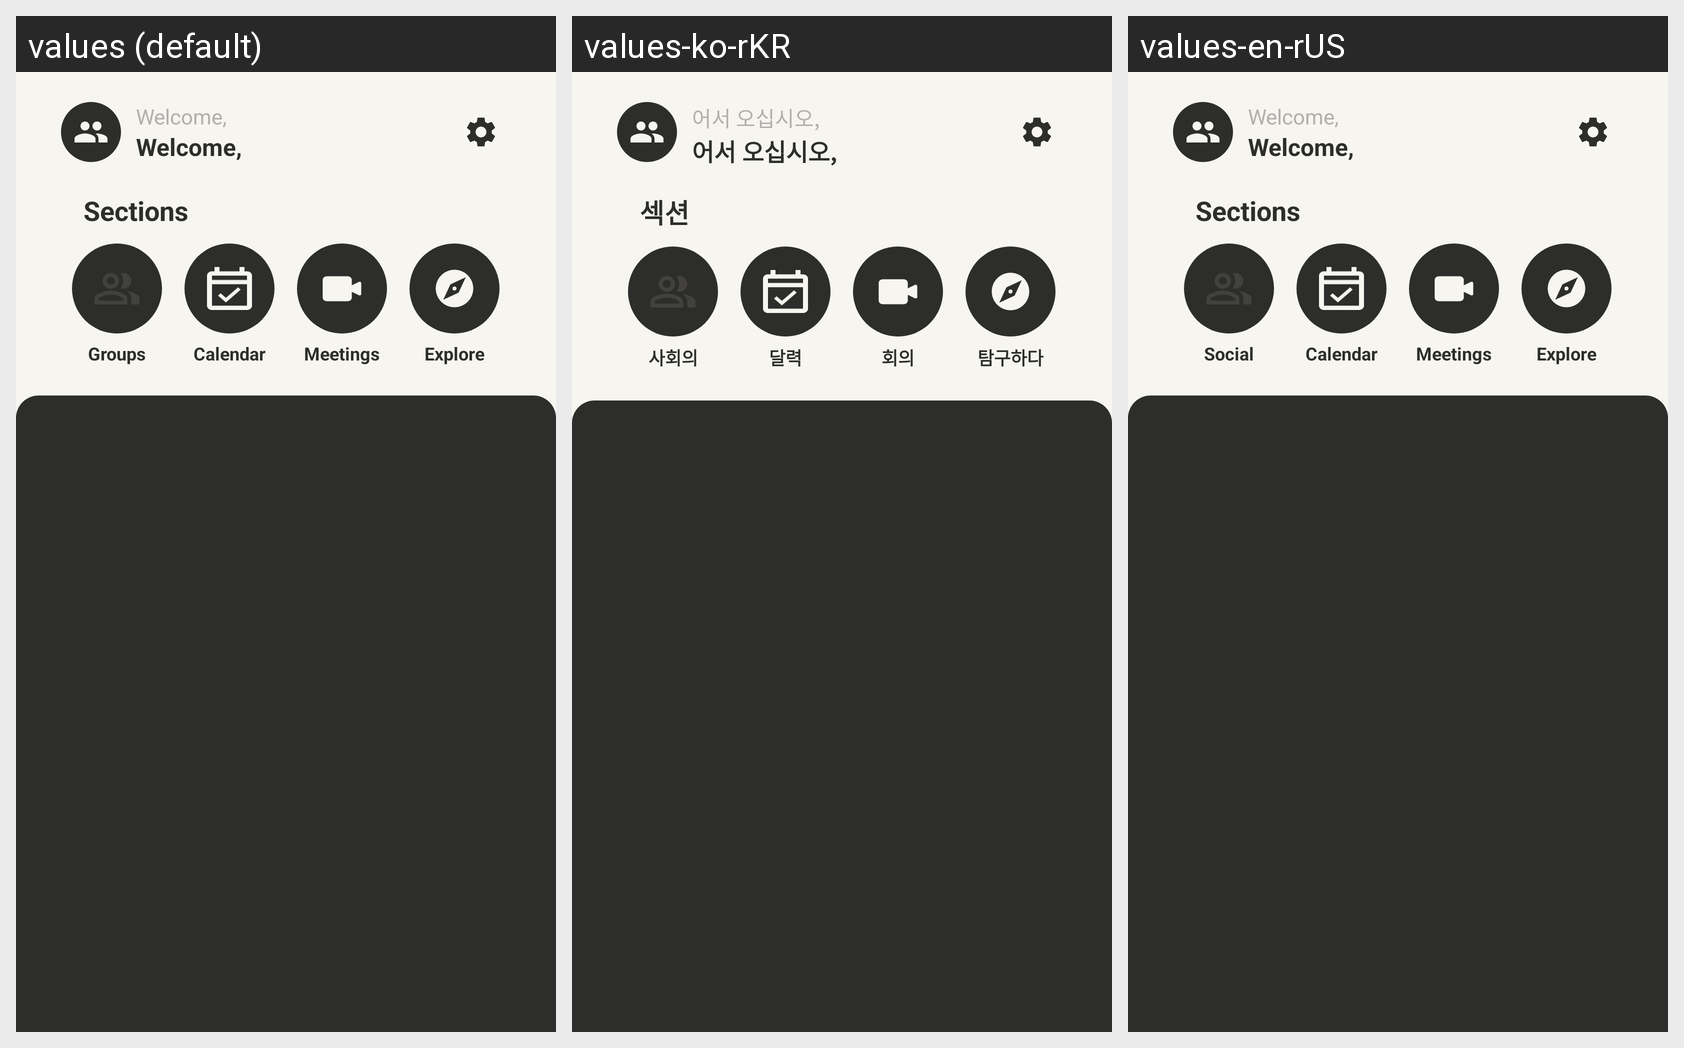

This grid shows one Android layout under several languages. Give, for every string resource on the screen, its name, the default text and each shown locale's text.
Android screen res/layout/layout_hub_fragment.xml rendered under 3 locales, left to right: values (default), values-ko-rKR, values-en-rUS. Device: Nexus 5 (rendered at 1080×1920; each locale shown at half size, 540×960, under a caption strip naming it); theme Theme.AppCompat.Light.NoActionBar.
Strings drawn on this screen, with the default value and each locale's value (text and hints the layout hard-codes, and strings that could not be matched under every locale, appear in the picture but are not listed):

welcome_comma
  values: Welcome,
  values-ko-rKR: 어서 오십시오,
  values-en-rUS: Welcome,

sections
  values: Sections
  values-ko-rKR: 섹션
  values-en-rUS: Sections

social
  values: Groups
  values-ko-rKR: 사회의
  values-en-rUS: Social

calendar
  values: Calendar
  values-ko-rKR: 달력
  values-en-rUS: Calendar

meetings
  values: Meetings
  values-ko-rKR: 회의
  values-en-rUS: Meetings

explore
  values: Explore
  values-ko-rKR: 탐구하다
  values-en-rUS: Explore
